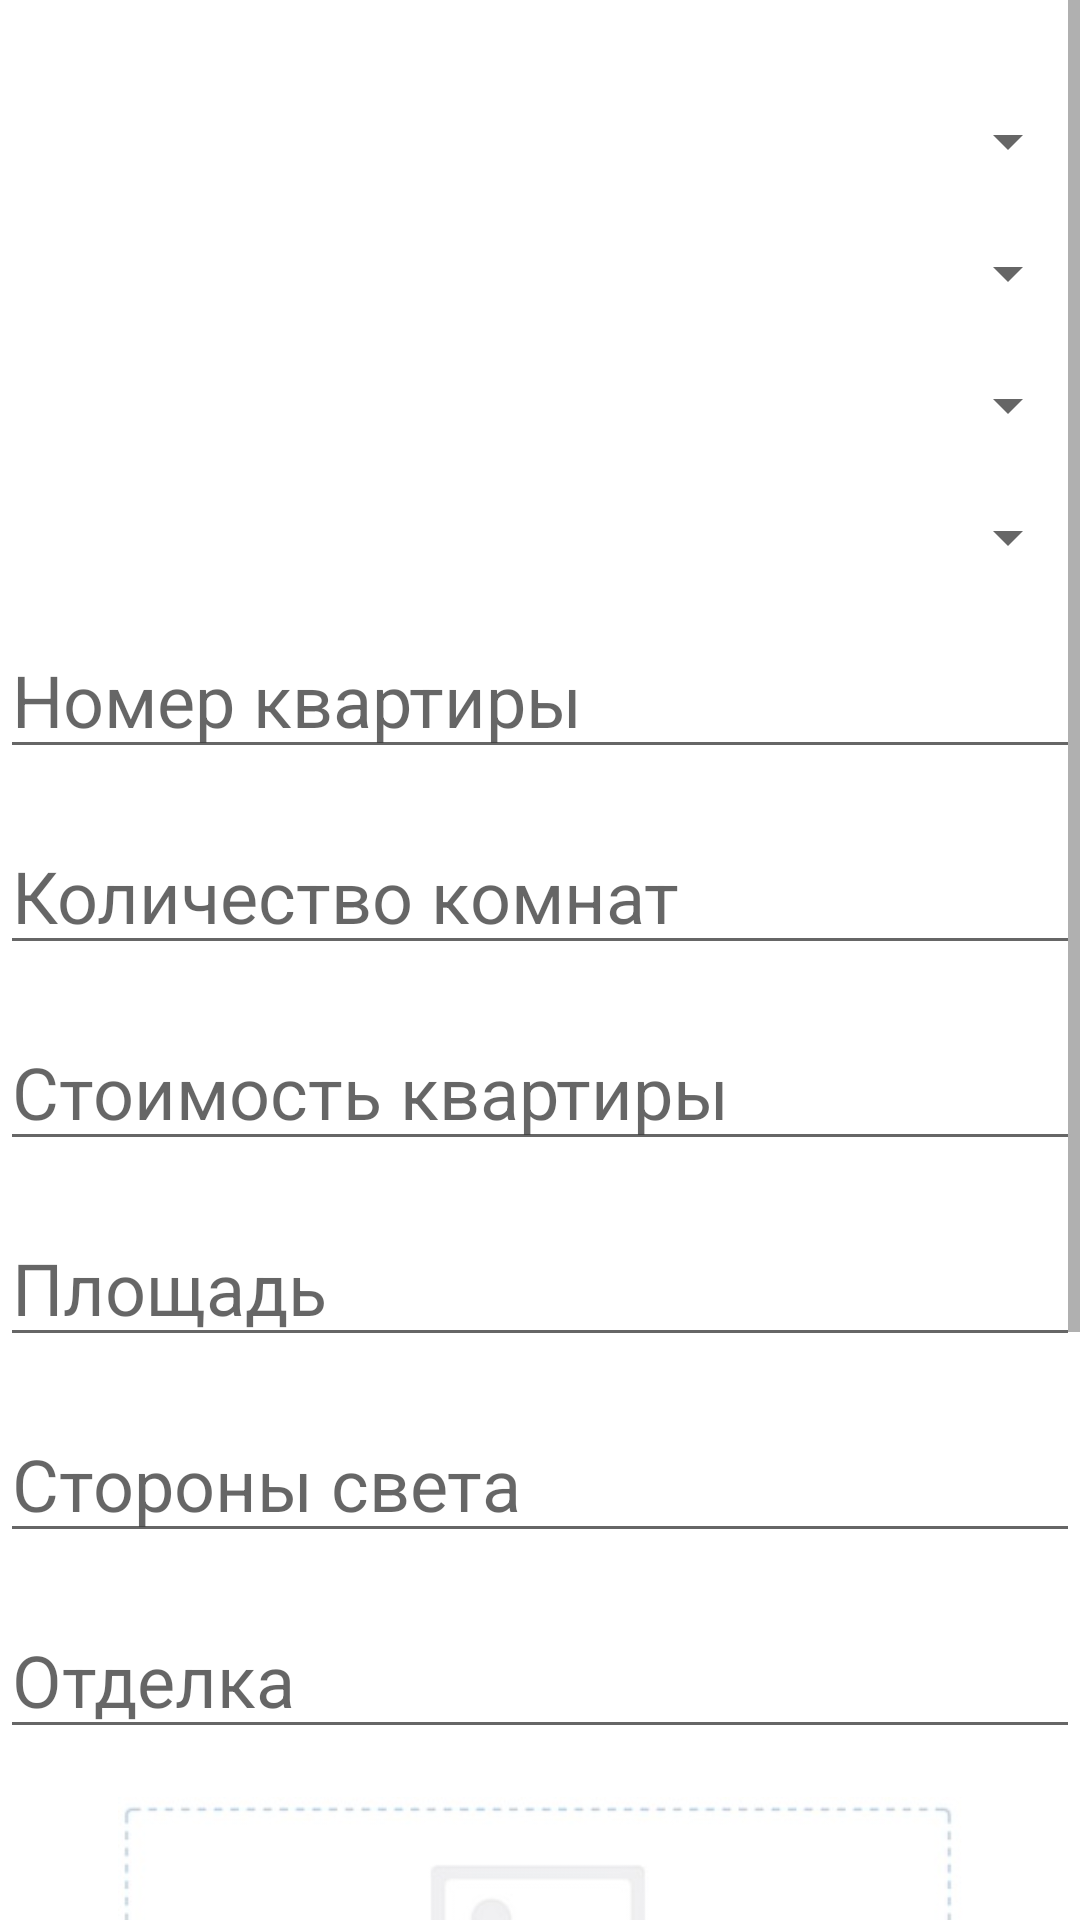

Here is an Android app screen rendered from its layout file. Give the layout XML and the strings, colors and styles it references.
<!-- AndroidManifest.xml: application theme Theme.NavigationV10 -->
<!-- res/layout/fragment_room_form.xml -->
<ScrollView
    xmlns:android="http://schemas.android.com/apk/res/android"
    android:layout_width="match_parent"
    android:layout_height="match_parent">
    <LinearLayout
        android:layout_width="match_parent"
        android:layout_height="match_parent"
        android:orientation="vertical">

        <Spinner
            android:id="@+id/spinner_z"
            android:layout_width="match_parent"
            android:layout_height="wrap_content"
            android:layout_marginTop="35dp" />
        <Spinner
            android:id="@+id/spinner_g"
            android:layout_width="match_parent"
            android:layout_height="wrap_content"
            android:layout_marginTop="20dp" />
        <Spinner
            android:id="@+id/spinner_h"
            android:layout_width="match_parent"
            android:layout_height="wrap_content"
            android:layout_marginTop="20dp" />

        <Spinner
            android:id="@+id/spinner_section"
            android:layout_width="match_parent"
            android:layout_height="wrap_content"
            android:layout_marginTop="20dp" />

        <EditText
            android:id="@+id/room_name"
            android:layout_width="match_parent"
            android:layout_height="wrap_content"
            android:layout_below="@+id/text"
            android:layout_marginTop="16dp"
            android:hint="Номер квартиры"
            android:textSize="24sp"
            />

        <EditText
            android:id="@+id/room_number"
            android:layout_width="match_parent"
            android:layout_height="wrap_content"
            android:layout_below="@+id/text"
            android:layout_marginTop="16dp"
            android:hint="Количество комнат"
            android:textSize="24sp"
            />
        <EditText
            android:id="@+id/room_price"
            android:layout_width="match_parent"
            android:layout_height="wrap_content"
            android:layout_below="@+id/room_name"
            android:layout_marginTop="16dp"
            android:hint="Стоимость квартиры"
            android:textSize="24sp"
            />
        <EditText
            android:id="@+id/room_square"
            android:layout_width="match_parent"
            android:layout_height="wrap_content"
            android:layout_below="@+id/room_price"
            android:layout_marginTop="16dp"
            android:hint="Площадь"
            android:textSize="24sp"
            />
        <EditText
            android:id="@+id/room_directions"
            android:layout_width="match_parent"
            android:layout_height="wrap_content"
            android:layout_below="@+id/room_square"
            android:layout_marginTop="16dp"
            android:hint="Стороны света"
            android:textSize="24sp"
            />
        <EditText
            android:id="@+id/room_otdelka"
            android:layout_width="match_parent"
            android:layout_height="wrap_content"
            android:layout_below="@+id/room_square"
            android:layout_marginTop="16dp"
            android:hint="Отделка"
            android:textSize="24sp"
            />

        <ImageView
            android:id="@+id/imgplane"
            android:layout_width="443dp"
            android:layout_height="119dp"
            android:layout_below="@+id/gk_parking"
            android:layout_gravity="center"
            android:layout_marginTop="16dp"
            android:src="@drawable/photo" />

        <Button
            android:id="@+id/btnimageplane"
            android:layout_width="wrap_content"
            android:layout_height="wrap_content"
            android:layout_below="@+id/imgplane"
            android:layout_gravity="center"
            android:layout_marginTop="10dp"
            android:text="Загрузить генплан"
            android:textSize="10sp"

            />

        <Button
            android:id="@+id/btnInsert_room"
            android:layout_width="match_parent"
            android:layout_height="wrap_content"
            android:layout_below="@+id/room_square"
            android:layout_marginTop="10dp"
            android:text="Сохранить"
            android:textSize="24sp"
            />

        <Button
            android:id="@+id/btnView_room"
            android:layout_width="match_parent"
            android:layout_height="wrap_content"
            android:layout_below="@+id/btnInsert_room"
            android:layout_marginTop="32dp"
            android:text="Просмотр"
            android:textSize="24dp"
            />


    </LinearLayout>
</ScrollView>
<!-- resources referenced by this layout -->
<resources>
  <!-- drawable photo: jpg bitmap (drawable-v24, 13174 bytes) -->
  <style name="Theme.NavigationV10" parent="Theme.MaterialComponents.DayNight.DarkActionBar">
          
          <item name="colorPrimary">@color/purple_500</item>
          <item name="colorPrimaryVariant">@color/purple_700</item>
          <item name="colorOnPrimary">@color/white</item>
          
          <item name="colorSecondary">@color/teal_200</item>
          <item name="colorSecondaryVariant">@color/teal_700</item>
          <item name="colorOnSecondary">@color/black</item>
          
          <item name="android:statusBarColor" tools:targetApi="l">?attr/colorPrimaryVariant</item>
          
      </style>
  <!-- not gathered from this repository: default colours our renderer supplied (Android Studio template values) -->
  <color name="purple_500">#FF6200EE</color>
  <color name="purple_700">#FF3700B3</color>
  <color name="teal_200">#FF03DAC5</color>
  <color name="teal_700">#FF018786</color>
  <color name="black">#FF000000</color>
  <color name="white">#FFFFFFFF</color>
</resources>
